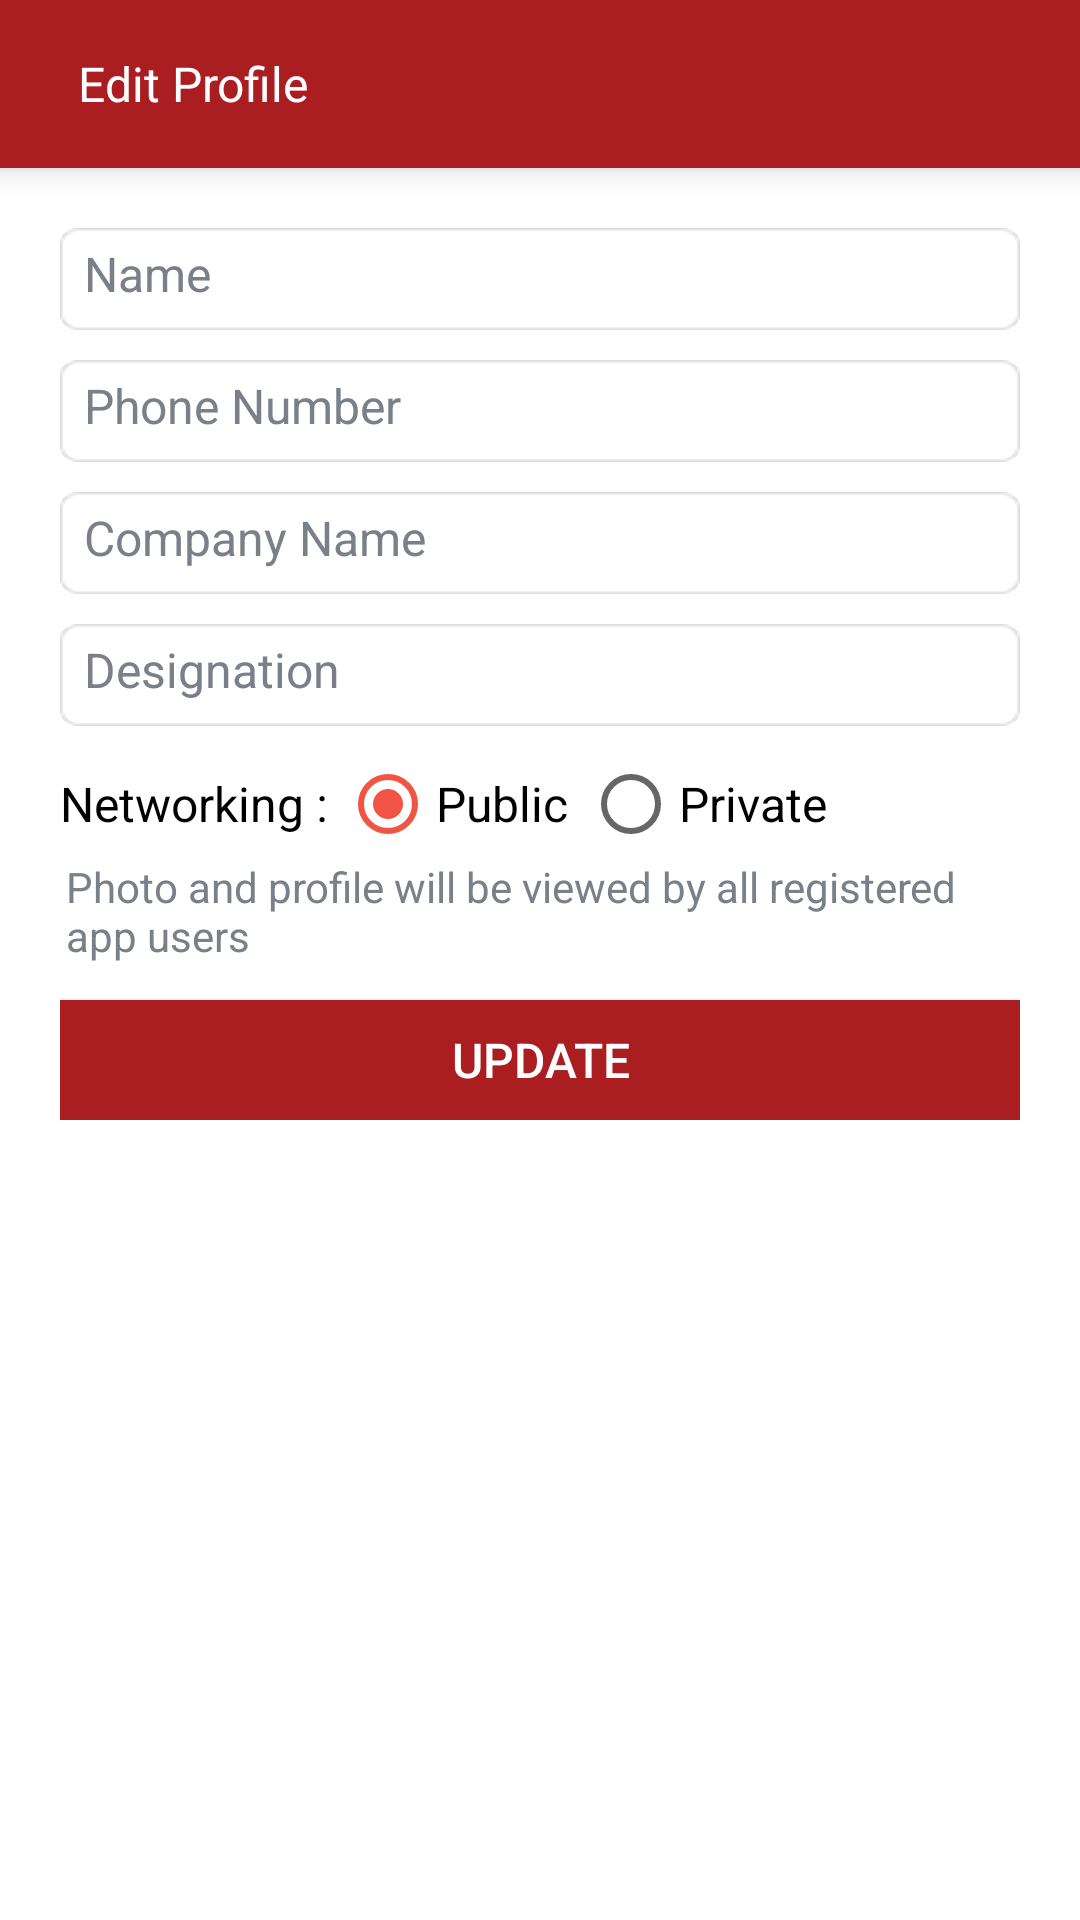

The Android layout XML behind this screen, and the referenced resources:
<!-- AndroidManifest.xml: application theme AppTheme -->
<!-- res/layout/edit_profile_activity.xml -->
<?xml version="1.0" encoding="utf-8"?>
<LinearLayout xmlns:android="http://schemas.android.com/apk/res/android"
    android:layout_width="match_parent"
    android:layout_height="match_parent"
    android:background="@color/white"
    android:orientation="vertical">

    <RelativeLayout
        android:layout_width="match_parent"
        android:layout_height="?attr/actionBarSize"
        android:background="@color/colorPrimary"
        android:elevation="6dp"
        android:minHeight="?attr/actionBarSize">

        <LinearLayout
            android:id="@+id/lnrBack"
            android:layout_width="wrap_content"
            android:layout_height="match_parent"
            android:gravity="center"
            android:orientation="horizontal">

            <ImageView
                android:id="@+id/imgLogo"
                android:layout_width="26dp"
                android:layout_height="26dp"
                android:layout_centerVertical="true"
                android:adjustViewBounds="true"
                android:contentDescription="@string/app_name"
                android:src="@drawable/back"
                android:transitionName="logo" />

            <TextView
                android:layout_width="wrap_content"
                android:layout_height="match_parent"
                android:layout_toRightOf="@+id/imgLogo"
                android:gravity="center"
                android:text="Edit Profile"
                android:textAllCaps="false"
                android:textColor="@color/white"
                android:textSize="16sp" />

        </LinearLayout>

    </RelativeLayout>

    
        
        
        
        
        
        
        

    
        
        
        
        
        
        

    <LinearLayout
        android:layout_width="match_parent"
        android:layout_height="wrap_content"
        android:focusable="true"
        android:focusableInTouchMode="true"
        android:layout_marginTop="20dp"
        android:orientation="vertical">

        <ScrollView
            android:layout_width="match_parent"
            android:layout_height="wrap_content">

            <LinearLayout
                android:layout_width="match_parent"
                android:layout_height="wrap_content"
                android:layout_marginLeft="20dp"
                android:layout_marginRight="20dp"
                android:gravity="center"
                android:orientation="vertical">

                <EditText
                    android:id="@+id/edtSignUpFName"
                    android:layout_width="match_parent"
                    android:layout_height="34dp"
                    android:background="@drawable/edittext_bg"
                    android:gravity="center|left"
                    android:hint="@string/name"
                    android:inputType="text"
                    android:maxLines="1"
                    android:padding="8dp"
                    android:singleLine="true"
                    android:textColor="@color/dark_black"
                    android:textColorHint="@color/underline_color"
                    android:textSize="16sp" />

                <EditText
                    android:id="@+id/edtSignUpPhone"
                    android:layout_width="match_parent"
                    android:layout_height="34dp"
                    android:layout_marginTop="10dp"
                    android:background="@drawable/edittext_bg"
                    android:gravity="center|left"
                    android:padding="8dp"

                    android:hint="@string/phone_number"
                    android:inputType="number"
                    android:maxLines="1"
                    android:maxLength="10"
                    android:singleLine="true"
                    android:textColor="@color/dark_black"
                    android:textColorHint="@color/underline_color"
                    android:textSize="16sp" />

                <EditText
                    android:id="@+id/edtSignUpCmpName"
                    android:layout_width="match_parent"
                    android:layout_height="34dp"
                    android:layout_marginTop="10dp"
                    android:background="@drawable/edittext_bg"
                    android:gravity="center|left"
                    android:hint="@string/company_name"
                    android:inputType="text"
                    android:maxLines="1"
                    android:padding="8dp"
                    android:singleLine="true"
                    android:textColor="@color/dark_black"
                    android:textColorHint="@color/underline_color"
                    android:textSize="16sp" />

                <EditText
                    android:id="@+id/edtSignUpDesign"
                    android:layout_width="match_parent"
                    android:layout_height="34dp"
                    android:layout_marginTop="10dp"
                    android:background="@drawable/edittext_bg"
                    android:gravity="center|left"
                    android:hint="@string/designation"
                    android:inputType="text"
                    android:maxLines="1"
                    android:padding="8dp"
                    android:singleLine="true"
                    android:textColor="@color/dark_black"
                    android:textColorHint="@color/underline_color"
                    android:textSize="16sp" />

                <LinearLayout
                    android:layout_width="match_parent"
                    android:layout_height="wrap_content"
                    android:layout_marginTop="10dp"
                    android:gravity="center|left"
                    android:orientation="horizontal">

                    <TextView
                        android:layout_width="wrap_content"
                        android:layout_height="wrap_content"
                        android:text="Networking : "
                        android:textColor="@color/dark_black"
                        android:textSize="16sp" />

                    <RadioGroup
                        android:id="@+id/rdgProfileType"
                        android:layout_width="match_parent"
                        android:layout_height="wrap_content"
                        android:orientation="horizontal">

                        <RadioButton
                            android:id="@+id/rdPublic"
                            android:layout_width="wrap_content"
                            android:layout_height="wrap_content"
                            android:checked="true"
                            android:text="Public"
                            android:textColor="@color/dark_black"
                            android:textSize="16sp" />

                        <RadioButton
                            android:id="@+id/rdPrivate"
                            android:layout_width="wrap_content"
                            android:layout_height="wrap_content"
                            android:layout_marginLeft="5dp"
                            android:checked="false"
                            android:text="Private"
                            android:textColor="@color/dark_black"
                            android:textSize="16sp" />

                    </RadioGroup>


                </LinearLayout>

                <TextView
                    android:id="@+id/txtNetworking"
                    android:layout_width="match_parent"
                    android:layout_height="wrap_content"
                    android:layout_margin="2dp"
                    android:gravity="left|center"
                    android:text="@string/public_networking_text"
                    android:textColor="@color/underline_color"
                    android:textSize="14sp" />

                <Button
                    android:id="@+id/btnRegister"
                    android:layout_width="match_parent"
                    android:layout_height="40dp"
                    android:layout_marginTop="10dp"
                    android:background="@color/colorPrimary"
                    android:text="@string/update"
                    android:textColor="@color/white"
                    android:textSize="16sp" />

            </LinearLayout>

        </ScrollView>

    </LinearLayout>

</LinearLayout>
<!-- resources referenced by this layout -->
<resources>
  <color name="colorPrimary">#AA1E21</color>
  <color name="dark_black">#000000</color>
  <color name="underline_color">#79808a</color>
  <color name="white">#ffffff</color>
  <!-- drawable dotted_line_bg (drawable) -->
  <shape xmlns:android="http://schemas.android.com/apk/res/android"
      android:shape="line">
  
      <stroke
          android:width="1dp"
          android:color="@color/underline_color"
          android:dashGap="1dp"
          android:dashWidth="2dp" />
  
  </shape>
  <!-- drawable edittext_bg: png bitmap (drawable, 1467 bytes) -->
  <string name="app_name">OAC Asia 2018</string>
  <string name="company_name">Company Name</string>
  <string name="designation">Designation</string>
  <string name="name">Name</string>
  <string name="phone_number">Phone Number</string>
  <string name="public_networking_text">Photo and profile will be viewed by all registered app users</string>
  <string name="update">UPDATE</string>
  <style name="AppTheme" parent="Theme.AppCompat.Light.NoActionBar">
          
          <item name="colorPrimary">@color/colorPrimary</item>
          <item name="colorPrimaryDark">@color/colorPrimaryDark</item>
          <item name="colorAccent">@color/colorAccent</item>
          <item name="android:windowDrawsSystemBarBackgrounds">true</item>
          <item name="android:windowTranslucentStatus">false</item>
  
  
      </style>
  <color name="colorPrimaryDark">#F15445</color>
  <color name="colorAccent">#F15445</color>
</resources>
